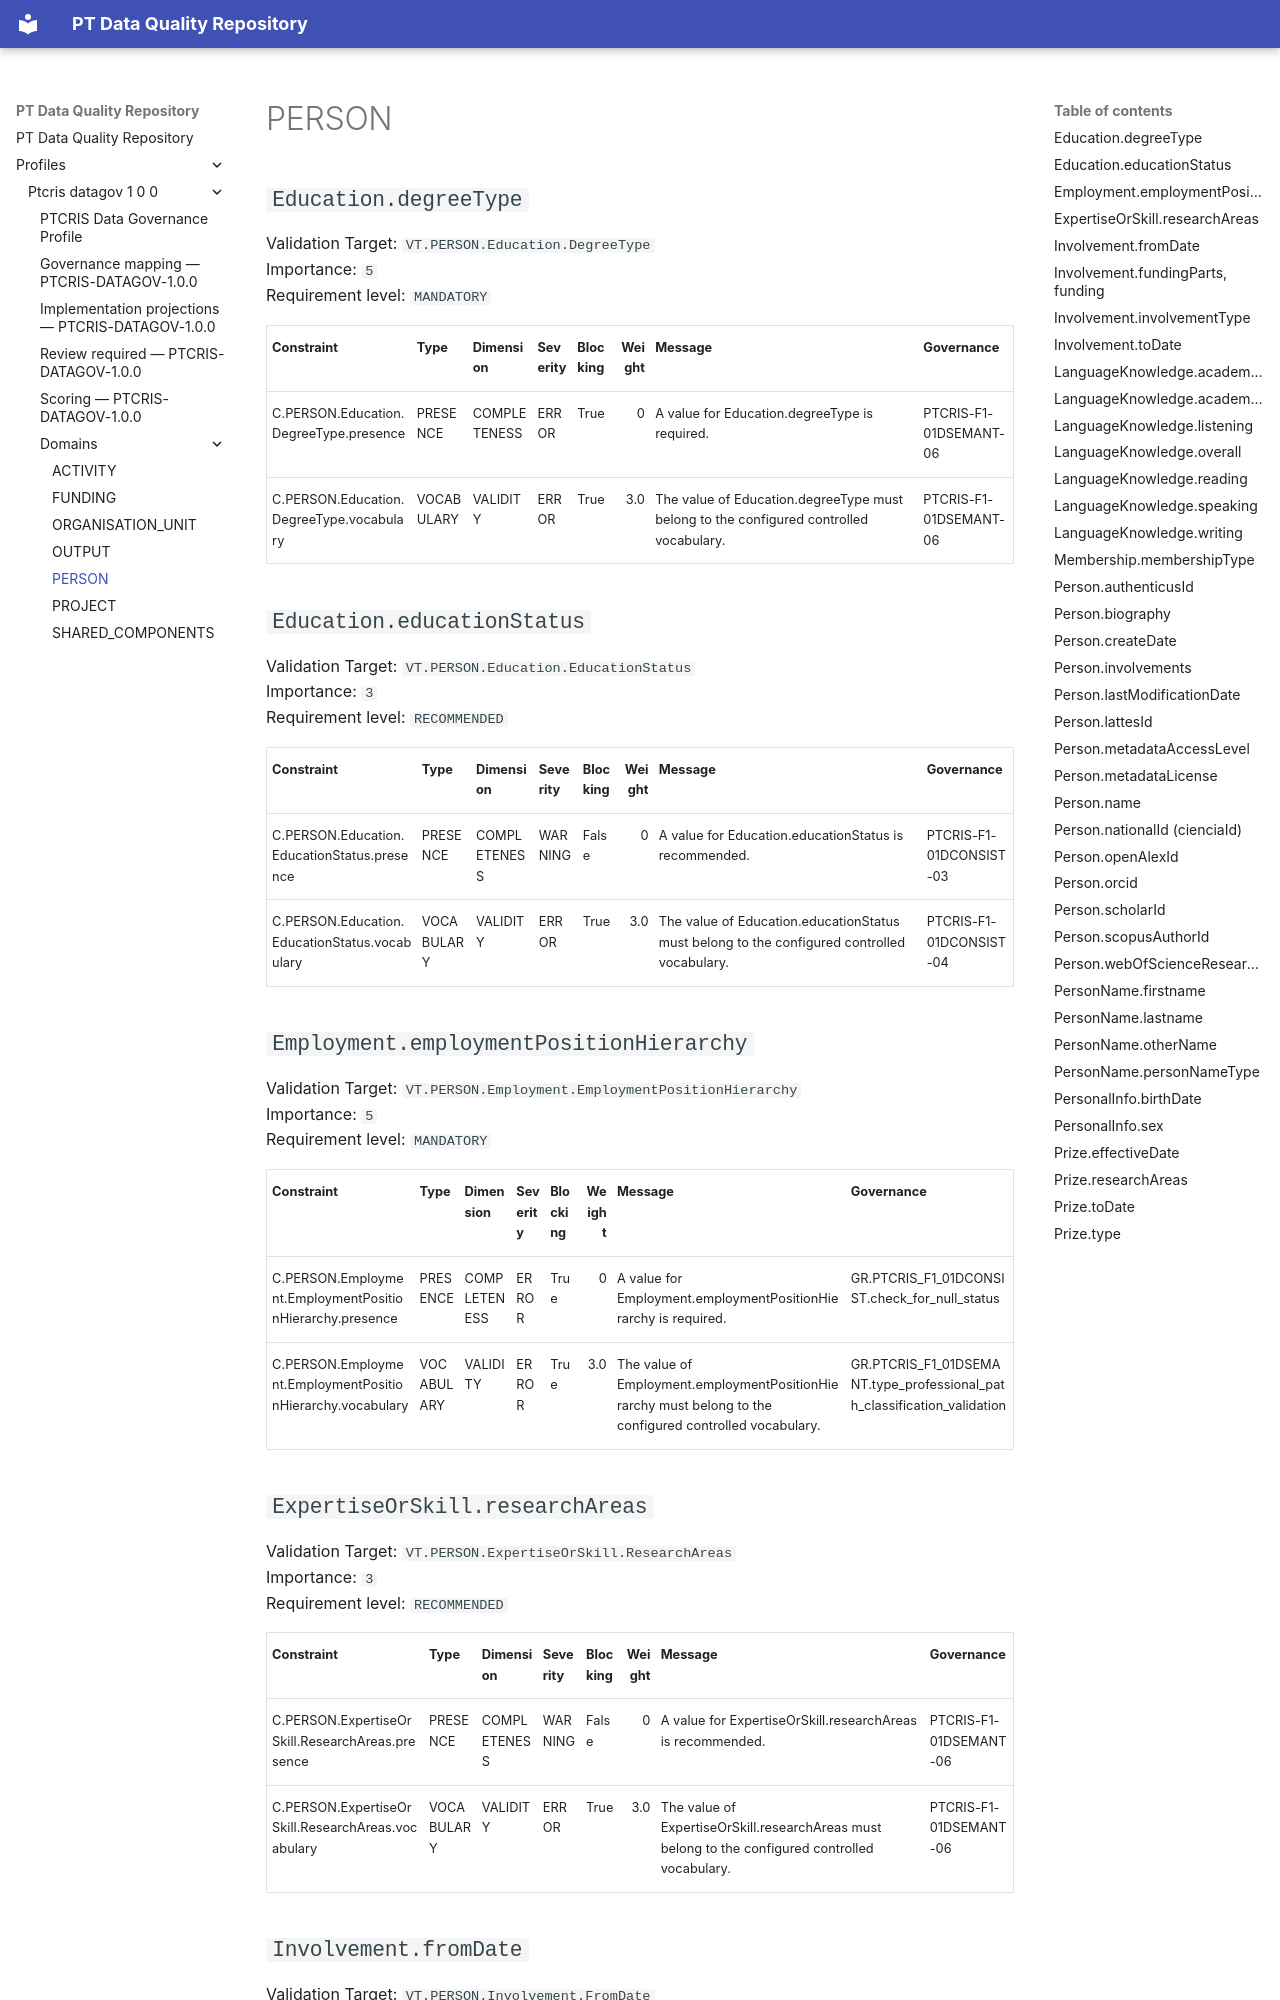

repository: sci2zero/PT-data-quality · page: profiles/ptcris-datagov-1-0-0/domains/person/index.html · generator: mkdocs

# PERSON

## `Education.degreeType`

Validation Target: `VT.PERSON.Education.DegreeType`  
Importance: `5`  
Requirement level: `MANDATORY`

| Constraint | Type | Dimension | Severity | Blocking | Weight | Message | Governance |
|---|---|---|---|---|---:|---|---|
| C.PERSON.Education.DegreeType.presence | PRESENCE | COMPLETENESS | ERROR | True | 0 | A value for Education.degreeType is required. | PTCRIS-F1-01DSEMANT-06 |
| C.PERSON.Education.DegreeType.vocabulary | VOCABULARY | VALIDITY | ERROR | True | 3.0 | The value of Education.degreeType must belong to the configured controlled vocabulary. | PTCRIS-F1-01DSEMANT-06 |

## `Education.educationStatus`

Validation Target: `VT.PERSON.Education.EducationStatus`  
Importance: `3`  
Requirement level: `RECOMMENDED`

| Constraint | Type | Dimension | Severity | Blocking | Weight | Message | Governance |
|---|---|---|---|---|---:|---|---|
| C.PERSON.Education.EducationStatus.presence | PRESENCE | COMPLETENESS | WARNING | False | 0 | A value for Education.educationStatus is recommended. | PTCRIS-F1-01DCONSIST-03 |
| C.PERSON.Education.EducationStatus.vocabulary | VOCABULARY | VALIDITY | ERROR | True | 3.0 | The value of Education.educationStatus must belong to the configured controlled vocabulary. | PTCRIS-F1-01DCONSIST-04 |

## `Employment.employmentPositionHierarchy`

Validation Target: `VT.PERSON.Employment.EmploymentPositionHierarchy`  
Importance: `5`  
Requirement level: `MANDATORY`

| Constraint | Type | Dimension | Severity | Blocking | Weight | Message | Governance |
|---|---|---|---|---|---:|---|---|
| C.PERSON.Employment.EmploymentPositionHierarchy.presence | PRESENCE | COMPLETENESS | ERROR | True | 0 | A value for Employment.employmentPositionHierarchy is required. | GR.PTCRIS_F1_01DCONSIST.check_for_null_status |
| C.PERSON.Employment.EmploymentPositionHierarchy.vocabulary | VOCABULARY | VALIDITY | ERROR | True | 3.0 | The value of Employment.employmentPositionHierarchy must belong to the configured controlled vocabulary. | GR.PTCRIS_F1_01DSEMANT.type_professional_path_classification_validation |

## `ExpertiseOrSkill.researchAreas`

Validation Target: `VT.PERSON.ExpertiseOrSkill.ResearchAreas`  
Importance: `3`  
Requirement level: `RECOMMENDED`

| Constraint | Type | Dimension | Severity | Blocking | Weight | Message | Governance |
|---|---|---|---|---|---:|---|---|
| C.PERSON.ExpertiseOrSkill.ResearchAreas.presence | PRESENCE | COMPLETENESS | WARNING | False | 0 | A value for ExpertiseOrSkill.researchAreas is recommended. | PTCRIS-F1-01DSEMANT-06 |
| C.PERSON.ExpertiseOrSkill.ResearchAreas.vocabulary | VOCABULARY | VALIDITY | ERROR | True | 3.0 | The value of ExpertiseOrSkill.researchAreas must belong to the configured controlled vocabulary. | PTCRIS-F1-01DSEMANT-06 |
